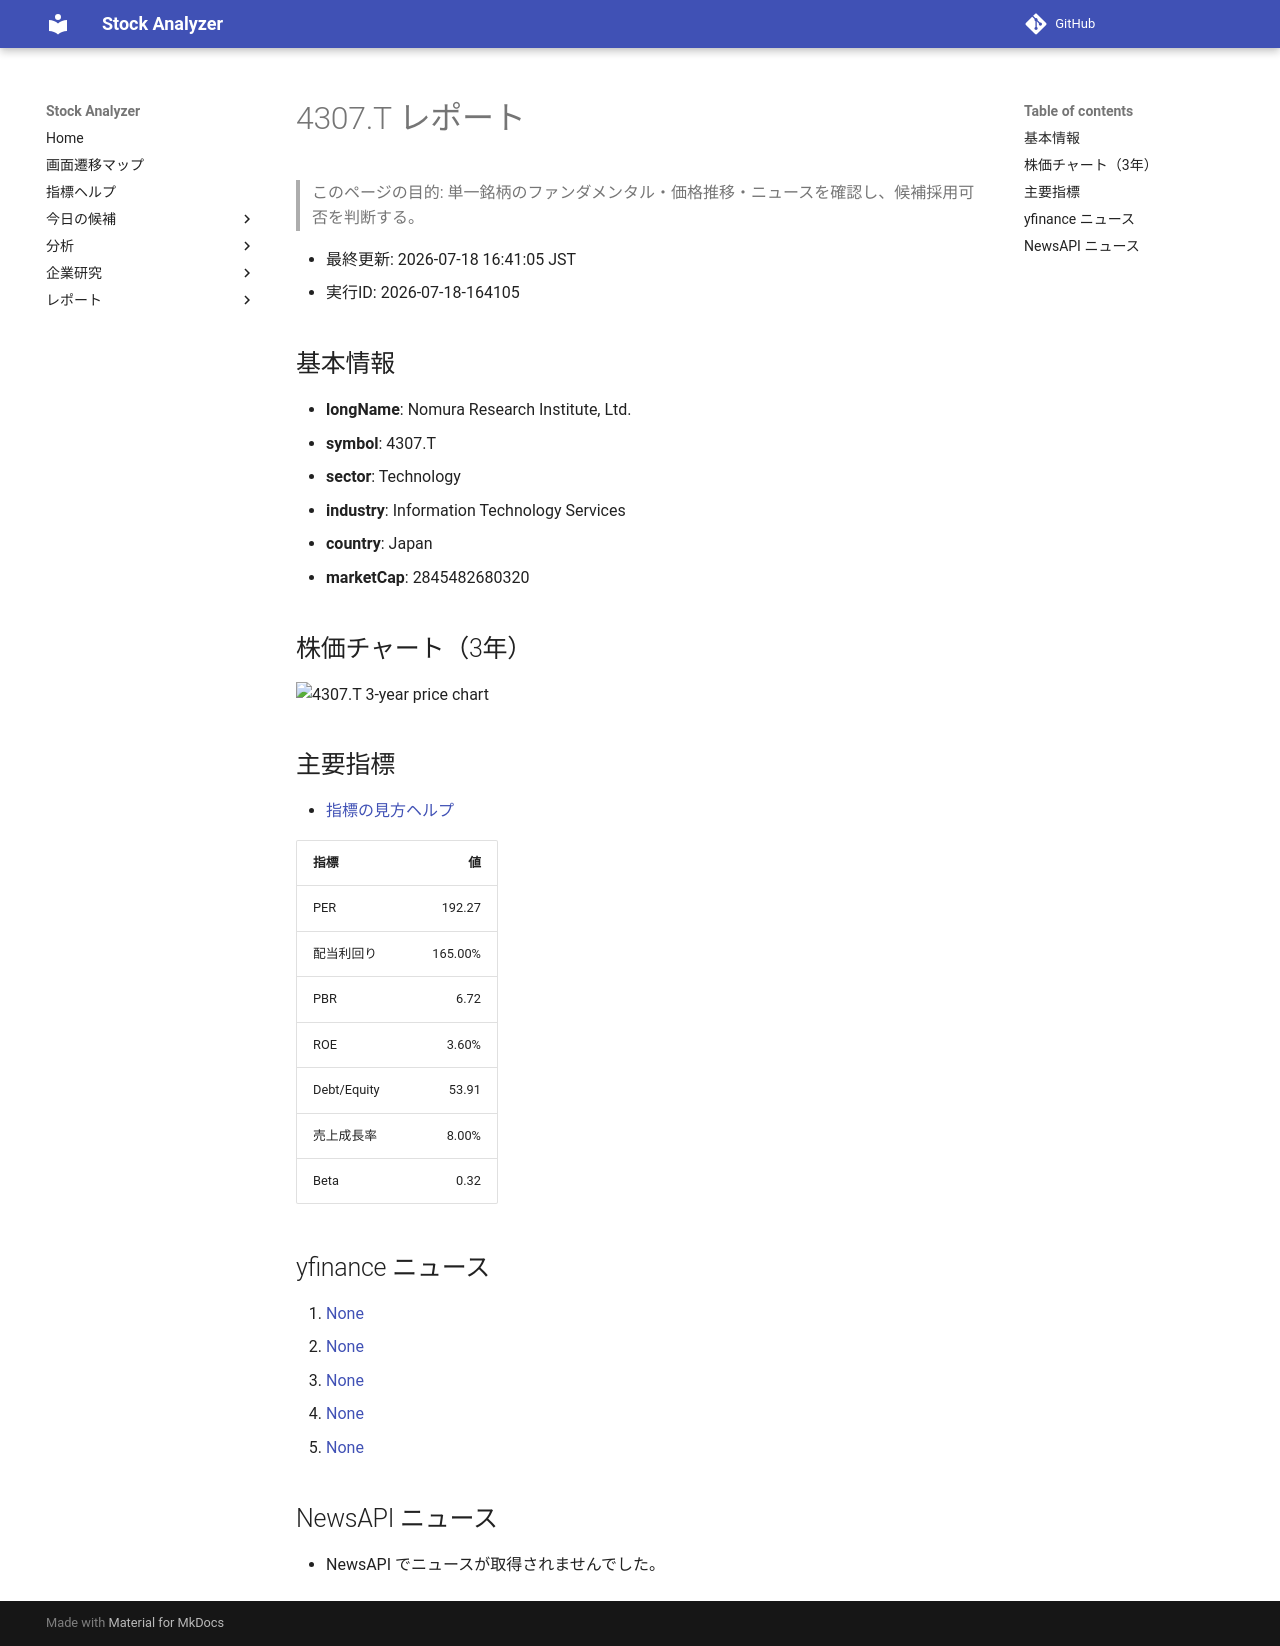

repository: Yumi-note/Making-APP · page: stocks/2026-07-18/164105/4307_T/index.html · generator: mkdocs

# 4307.T レポート

> このページの目的: 単一銘柄のファンダメンタル・価格推移・ニュースを確認し、候補採用可否を判断する。

- 最終更新: 2026-07-18 16:41:05 JST
- 実行ID: 2026-07-18-164105

## 基本情報

- **longName**: Nomura Research Institute, Ltd.
- **symbol**: 4307.T
- **sector**: Technology
- **industry**: Information Technology Services
- **country**: Japan
- **marketCap**: 2845482680320

## 株価チャート（3年）

![4307.T 3-year price chart](4307_T_3y.png)

## 主要指標

- [指標の見方ヘルプ](../../../../indicators.md)

| 指標 | 値 |
|---|---:|
| PER | 192.27 |
| 配当利回り | 165.00% |
| PBR | 6.72 |
| ROE | 3.60% |
| Debt/Equity | 53.91 |
| 売上成長率 | 8.00% |
| Beta | 0.32 |

## yfinance ニュース

1. [None](None)
2. [None](None)
3. [None](None)
4. [None](None)
5. [None](None)

## NewsAPI ニュース

- NewsAPI でニュースが取得されませんでした。
